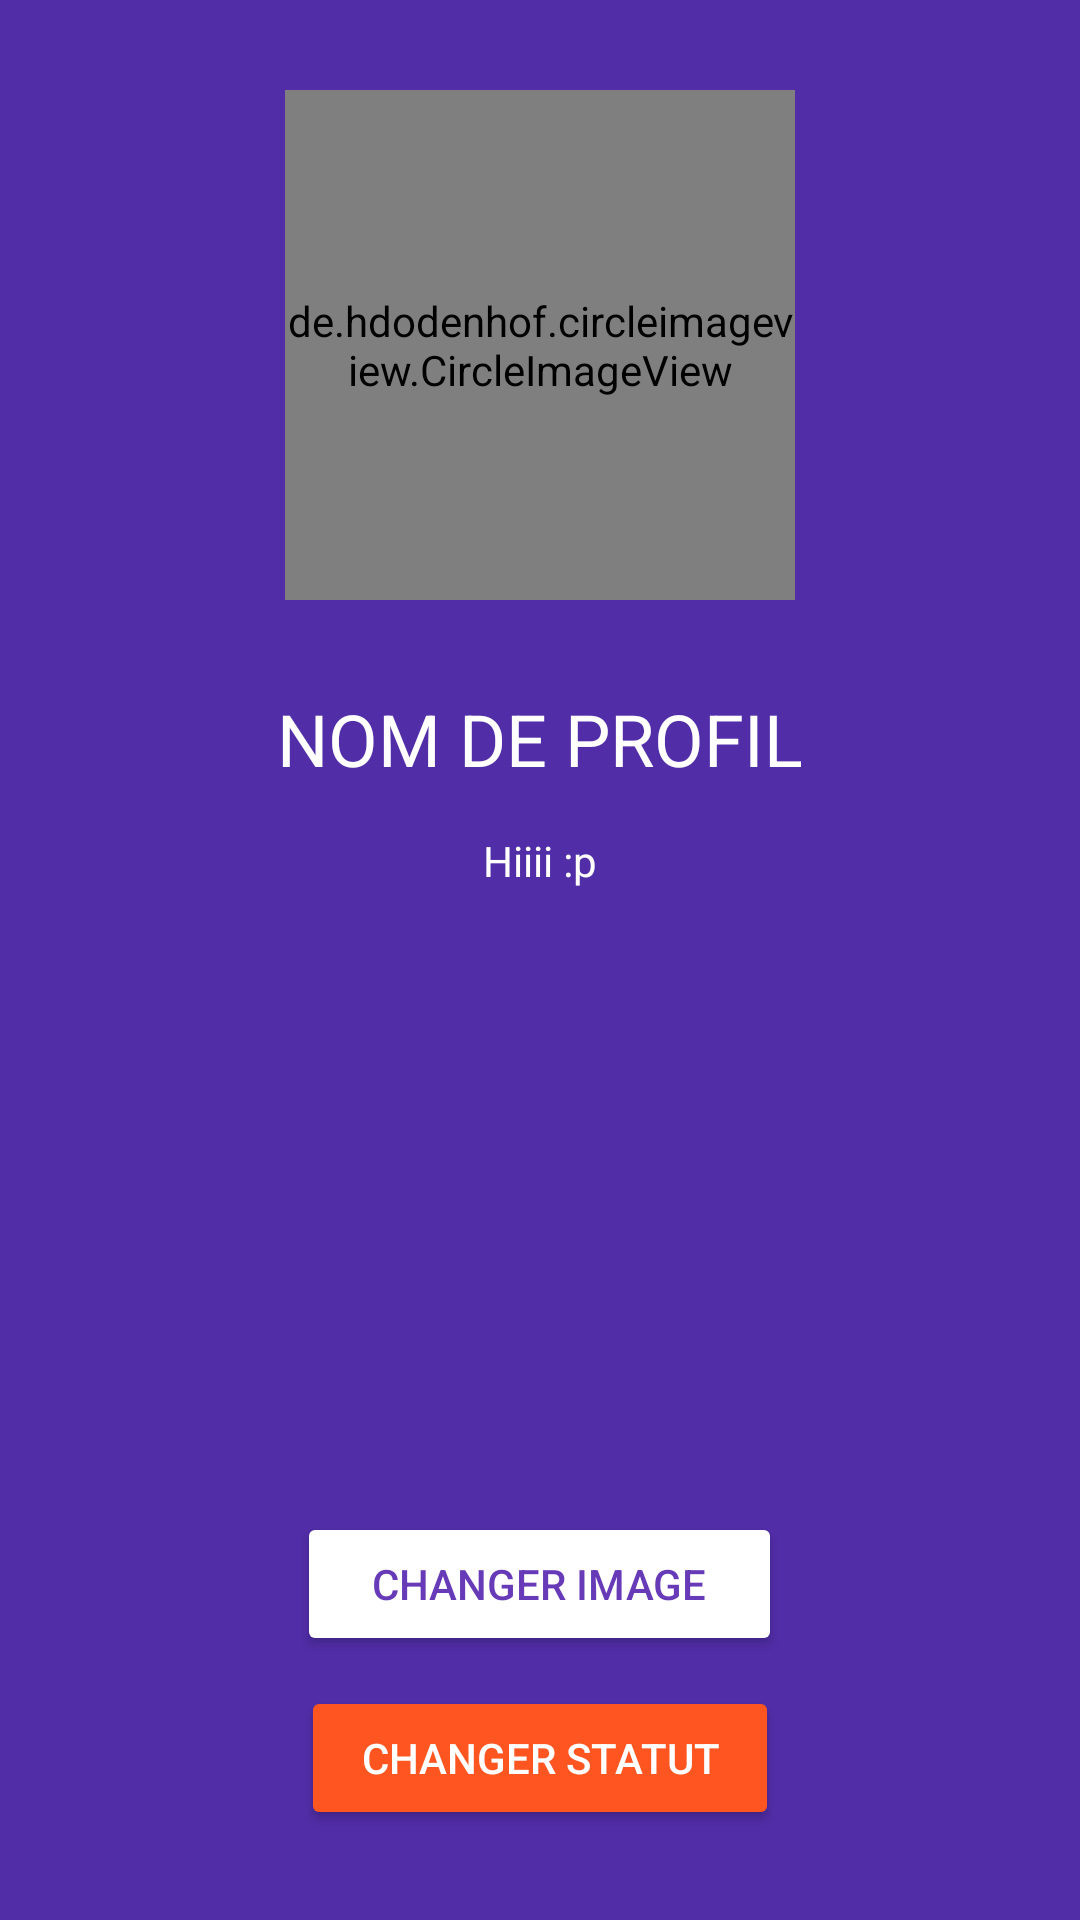

Produce the Android XML layout that renders to this screen, including the resource entries it uses.
<!-- AndroidManifest.xml: application theme AppTheme -->
<!-- res/layout/activity_settings.xml -->
<?xml version="1.0" encoding="utf-8"?>
<RelativeLayout xmlns:android="http://schemas.android.com/apk/res/android"
    xmlns:app="http://schemas.android.com/apk/res-auto"
    xmlns:tools="http://schemas.android.com/tools"
    android:layout_width="match_parent"
    android:layout_height="match_parent"
    android:background="@color/colorPrimaryDark"
    tools:context=".SettingsActivity">

    <de.hdodenhof.circleimageview.CircleImageView
        android:id="@+id/settings_image"
        android:layout_width="170dp"
        android:layout_height="170dp"
        android:layout_alignParentTop="true"
        android:layout_centerHorizontal="true"
        android:layout_marginTop="30dp"
        android:src="@drawable/default_avatar" />

    <TextView
        android:id="@+id/settings_name"
        android:layout_width="wrap_content"
        android:layout_height="wrap_content"
        android:layout_below="@+id/settings_image"
        android:layout_centerHorizontal="true"
        android:layout_marginTop="30dp"
        android:text="@string/nom_de_profil"
        android:textColor="@android:color/white"
        android:textSize="24sp" />

    <Button
        android:id="@+id/settings_status_btn"
        android:layout_width="wrap_content"
        android:layout_height="wrap_content"
        android:layout_alignParentBottom="true"
        android:layout_centerHorizontal="true"
        android:layout_marginBottom="30dp"
        android:backgroundTint="@color/colorAccent"
        android:paddingLeft="20dp"
        android:paddingRight="20dp"
        android:text="@string/changer_statut"
        android:textColor="@android:color/white" />

    <Button
        android:id="@+id/settings_image_btn"
        android:layout_width="wrap_content"
        android:layout_height="wrap_content"
        android:layout_above="@+id/settings_status_btn"
        android:layout_centerHorizontal="true"
        android:layout_marginBottom="10dp"
        android:backgroundTint="@android:color/white"
        android:paddingLeft="25dp"
        android:paddingRight="25dp"
        android:text="@string/changer_image"
        android:textColor="@color/colorPrimary" />

    <TextView
        android:id="@+id/settings_status"
        android:layout_width="wrap_content"
        android:layout_height="wrap_content"
        android:layout_below="@+id/settings_name"
        android:layout_centerHorizontal="true"
        android:layout_marginTop="15dp"
        android:text="@string/hiiii_p"
        android:textColor="@android:color/white" />


</RelativeLayout>
<!-- resources referenced by this layout -->
<resources>
  <color name="colorAccent">#ff5521</color>
  <color name="colorPrimary">#673bb7</color>
  <color name="colorPrimaryDark">#512da7</color>
  <string name="changer_image">CHANGER IMAGE</string>
  <string name="changer_statut">CHANGER STATUT</string>
  <string name="hiiii_p">Hiiii :p</string>
  <string name="nom_de_profil">NOM DE PROFIL</string>
  <style name="AppTheme" parent="Theme.AppCompat.Light.NoActionBar">
          
          <item name="colorPrimary">@color/colorPrimary</item>
          <item name="colorPrimaryDark">@color/colorPrimaryDark</item>
          <item name="colorAccent">@color/colorAccent</item>
  
      </style>
</resources>
